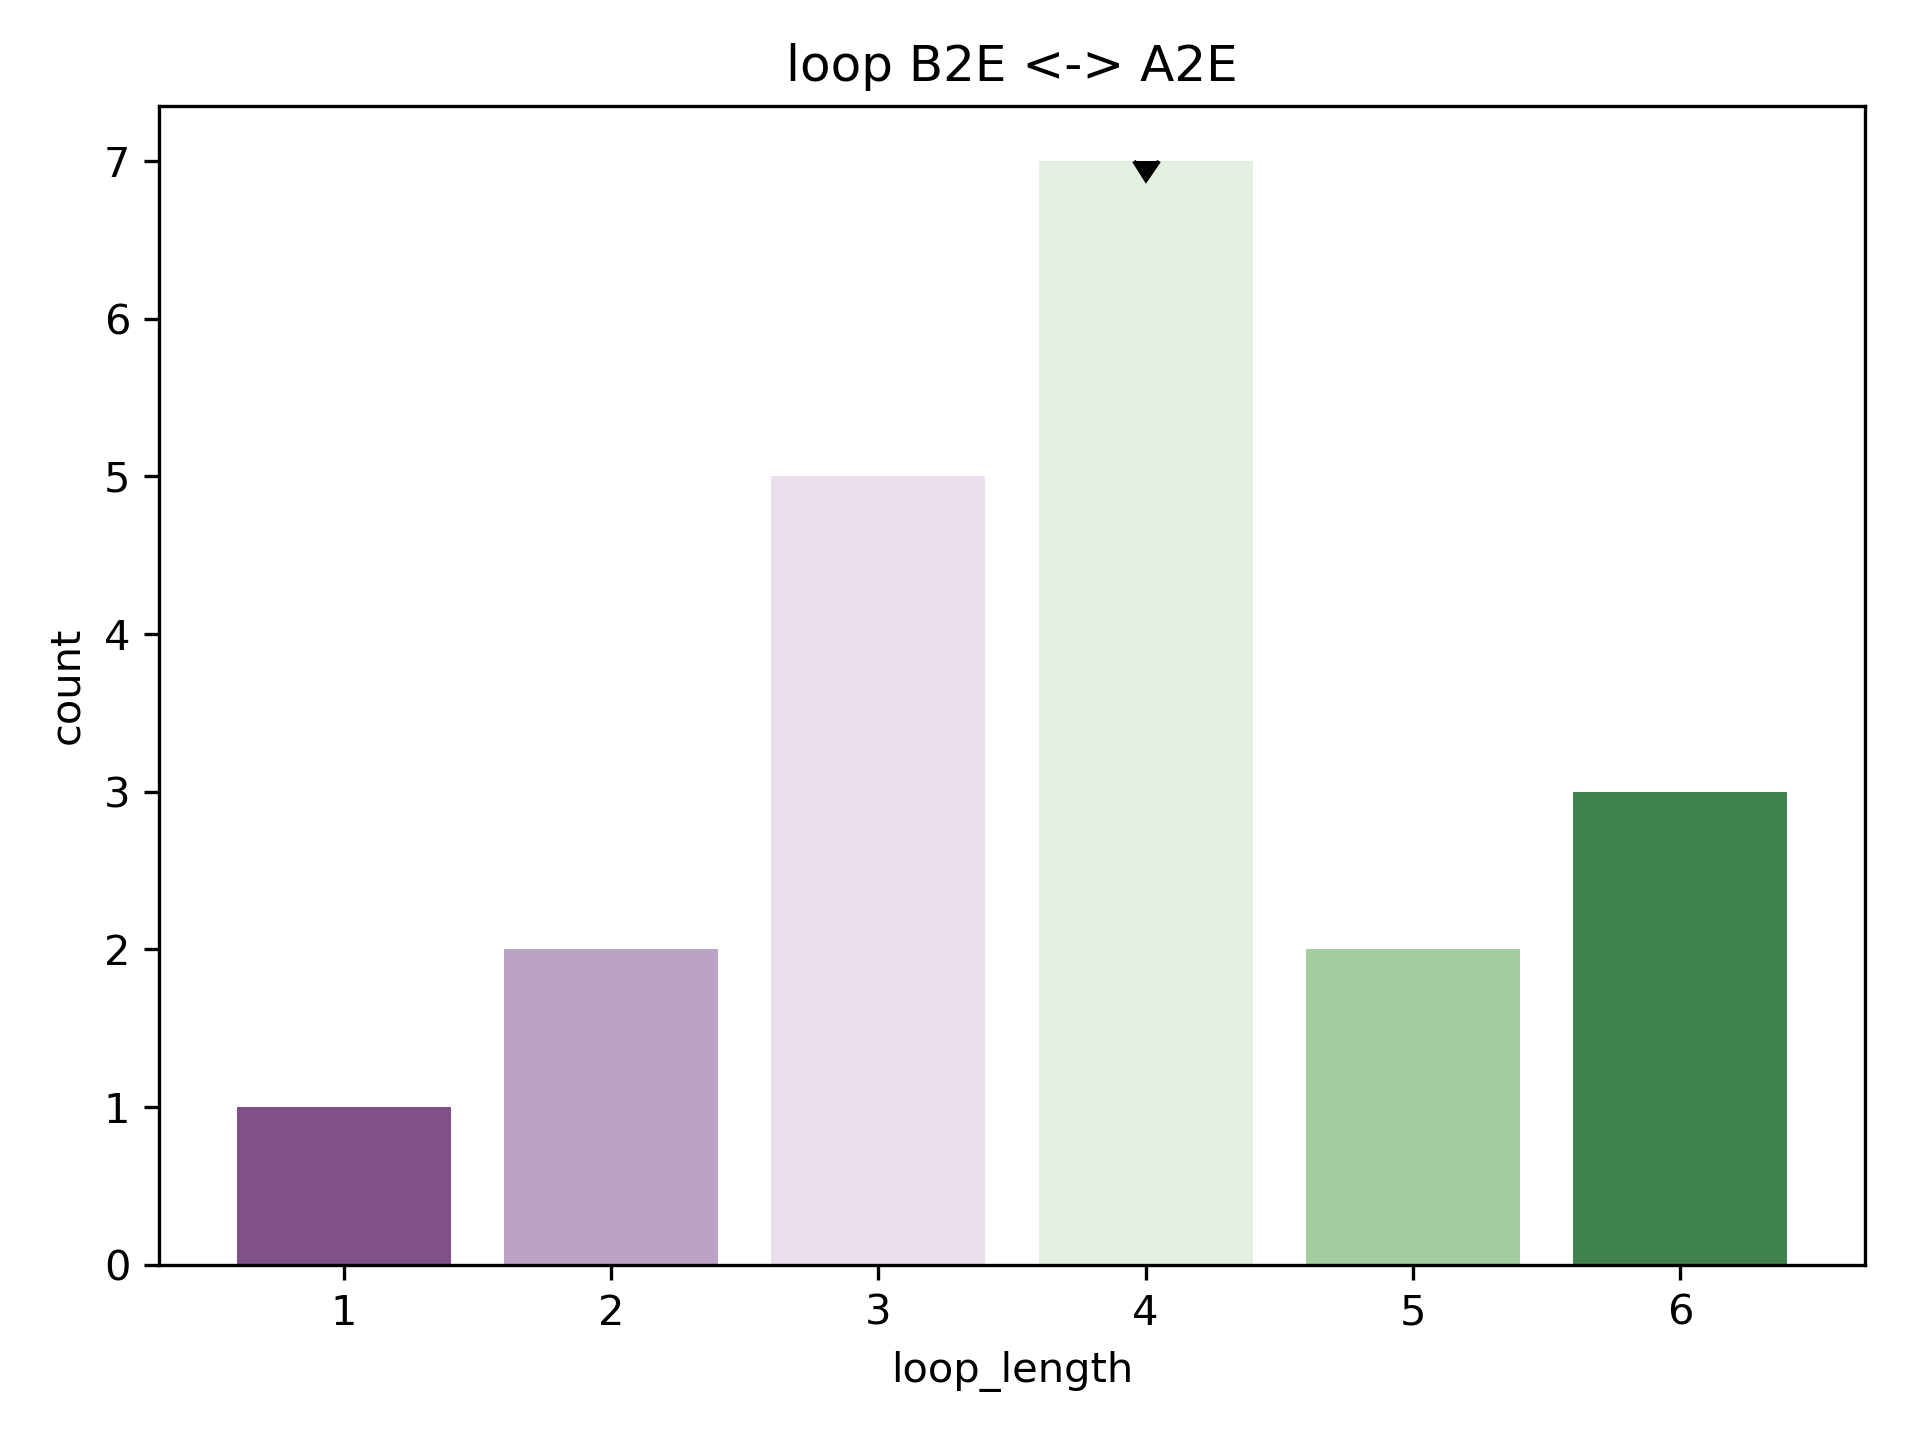

The table this chart was drawn from, first rows:
rmsd, pdb, chain, match, abego, 3mers, 9mers, loop, loop_length, length_count
1.283, 1o91, A, [(71, 78), (83, 90)], ABBBBBBBBBGBBBBBBBBB, /work/lpdi/databases/frags/o9/1o91_A.200…, /work/lpdi/databases/frags/o9/1o91_A.200…, BBGB, 4, 7
1.599, 1u5x, A, [(75, 82), (87, 94)], ABBBBBBBBABABBBBBBBB, /work/lpdi/databases/frags/u5/1u5x_A.200…, /work/lpdi/databases/frags/u5/1u5x_A.200…, BABA, 4, 7
1.983, 1dg6, A, [(56, 63), (68, 75)], BBBBBBBBEBGBAGBBBBBB, /work/lpdi/databases/frags/dg/1dg6_A.200…, /work/lpdi/databases/frags/dg/1dg6_A.200…, EBGB, 4, 7
2.006, 4f3j, A, [(74, 81), (86, 93)], BBBBBBBAGBABBBBBBBBB, /work/lpdi/databases/frags/f3/4f3j_A.200…, /work/lpdi/databases/frags/f3/4f3j_A.200…, GBAB, 4, 7
